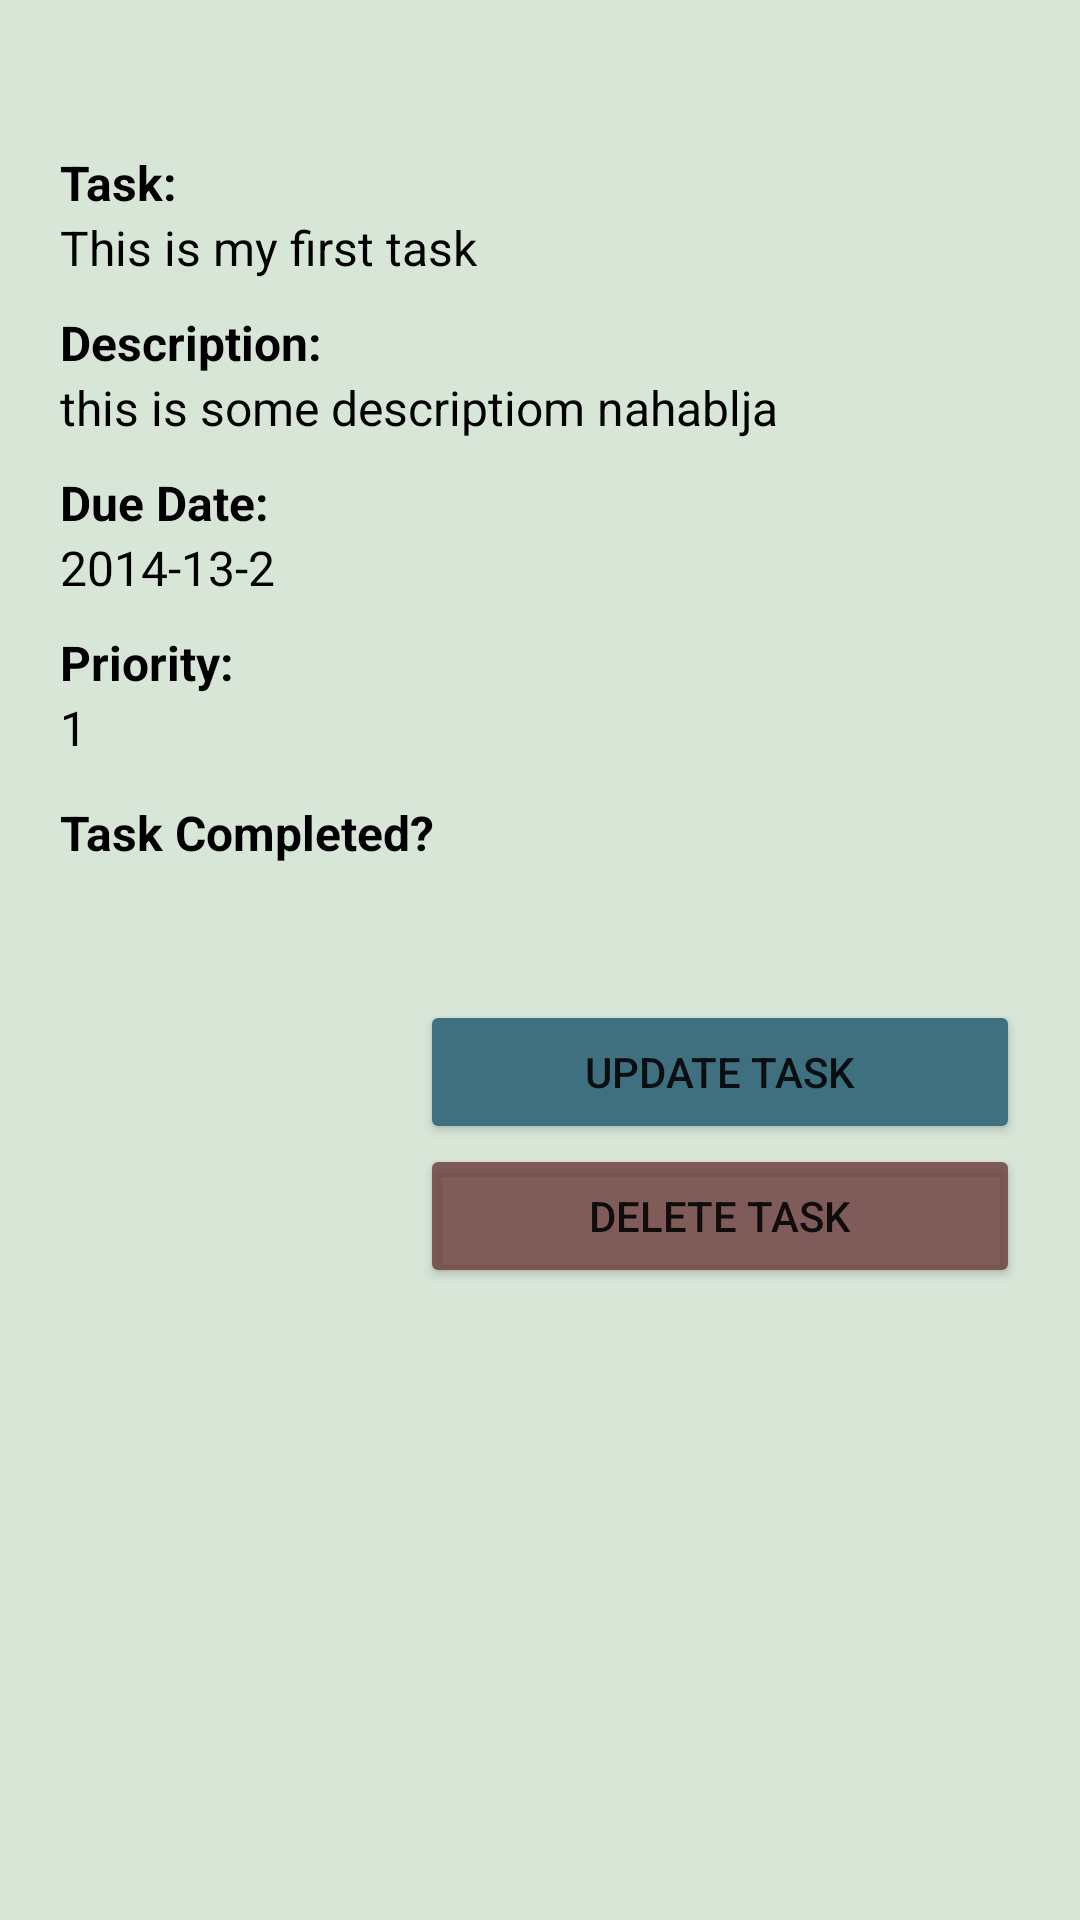

This screen was rendered from an Android layout file. Write that file and the resources it references.
<!-- AndroidManifest.xml: application theme Theme.Spref2 -->
<!-- res/layout/fragment_task_detail.xml -->
<?xml version="1.0" encoding="utf-8"?>
<ScrollView xmlns:android="http://schemas.android.com/apk/res/android"
    xmlns:tools="http://schemas.android.com/tools"
    android:layout_width="match_parent"
    android:layout_height="match_parent"
    android:orientation="vertical"
    android:padding="20dp"
    android:background="#D8E6D8"
    tools:context=".TaskDetail">

    <LinearLayout
        android:layout_width="match_parent"
        android:layout_height="wrap_content"
        android:orientation="vertical"
        android:layout_marginBottom="20dp"
        >
        <TextView
            android:layout_width="match_parent"
            android:layout_height="match_parent"
            android:layout_marginTop="30dp"
            android:textSize="16dp"
            android:textColor= "@color/black"
            android:textStyle="bold"
            android:text="Task: " />

        <TextView

            android:layout_width="match_parent"
            android:layout_height="match_parent"
            android:id="@+id/tvTask"
            android:textSize="16dp"
            android:textColor= "@color/black"
            android:text="This is my first task " />

            <TextView
                android:layout_width="match_parent"
                android:layout_height="wrap_content"
                android:textSize="16dp"
                android:textColor= "@color/black"
                android:layout_marginTop="10dp"
                android:textStyle="bold"
                android:text="Description: " />

            <TextView
                android:layout_width="match_parent"
                android:layout_height="wrap_content"
                android:textColor="@color/black"
                android:id="@+id/tvDesc"
                android:textSize="16dp"
                android:text="this is some descriptiom nahablja"
                />

            <TextView
                android:layout_width="match_parent"
                android:layout_height="wrap_content"
                android:layout_marginTop="10dp"
                android:textSize="16dp"
                android:textColor= "@color/black"
                android:textStyle="bold"
                android:text="Due Date: " />

            <TextView
                android:layout_width="match_parent"
                android:layout_height="wrap_content"
                android:textColor="@color/black"
                android:textSize="16dp"
                android:text="2014-13-2"
                android:id="@+id/tvDue"
                />

        <TextView
            android:layout_width="match_parent"
            android:layout_height="wrap_content"
            android:layout_marginTop="10dp"
            android:textSize="16dp"
            android:textColor= "@color/black"
            android:textStyle="bold"
            android:text="Priority: " />

        <TextView
            android:layout_width="match_parent"
            android:layout_height="wrap_content"
            android:textColor="@color/black"
            android:textSize="16dp"
            android:text="1"
            android:id="@+id/tvPriority"
            />

            <LinearLayout
                android:layout_width="wrap_content"
                android:layout_height="50dp"
                android:orientation="horizontal"

                >

                <TextView
                    android:layout_width="wrap_content"
                    android:layout_height="wrap_content"
                    android:textSize="16dp"
                    android:textColor= "@color/black"
                    android:layout_marginRight="193dp"
                    android:textStyle="bold"
                    android:text="Task Completed? " />

                <CheckBox
                    android:id="@+id/checkbox"
                    android:layout_width="70dp"
                    android:layout_height="match_parent"

                    />


            </LinearLayout>

            <Button
                android:layout_marginTop="30dp"
                android:layout_width="200dp"
                android:layout_gravity="right"
                android:backgroundTint="@color/bg"
                android:layout_height="wrap_content"
                android:text="Update Task"
                android:id="@+id/updateBtn"
            />

            <Button
                android:layout_width="200dp"
                android:layout_gravity="right"
                android:layout_height="wrap_content"
                android:text="Delete Task"
                android:id="@+id/deleteBtn"
                android:backgroundTint="#CD6A3B3B"
                />



    </LinearLayout>






















</ScrollView>
<!-- resources referenced by this layout -->
<resources>
  <color name="bg">#3E7080</color>
  <color name="black">#FF000000</color>
  <style name="Theme.Spref2" parent="Theme.MaterialComponents.DayNight.DarkActionBar">
          
          <item name="colorPrimary">#4D794F</item>
          <item name="android:windowFullscreen">true</item>
          <item name="colorPrimaryVariant">@color/purple_700</item>
          <item name="colorOnPrimary">@color/white</item>
          
          <item name="colorSecondary">@color/teal_200</item>
          <item name="colorSecondaryVariant">@color/teal_700</item>
          <item name="colorOnSecondary">@color/black</item>
          
          <item name="android:statusBarColor">#28242F</item>
          
      </style>
  <color name="purple_700">#FF3700B3</color>
  <color name="white">#FFFFFFFF</color>
  <color name="teal_200">#FF03DAC5</color>
  <color name="teal_700">#FF018786</color>
</resources>
